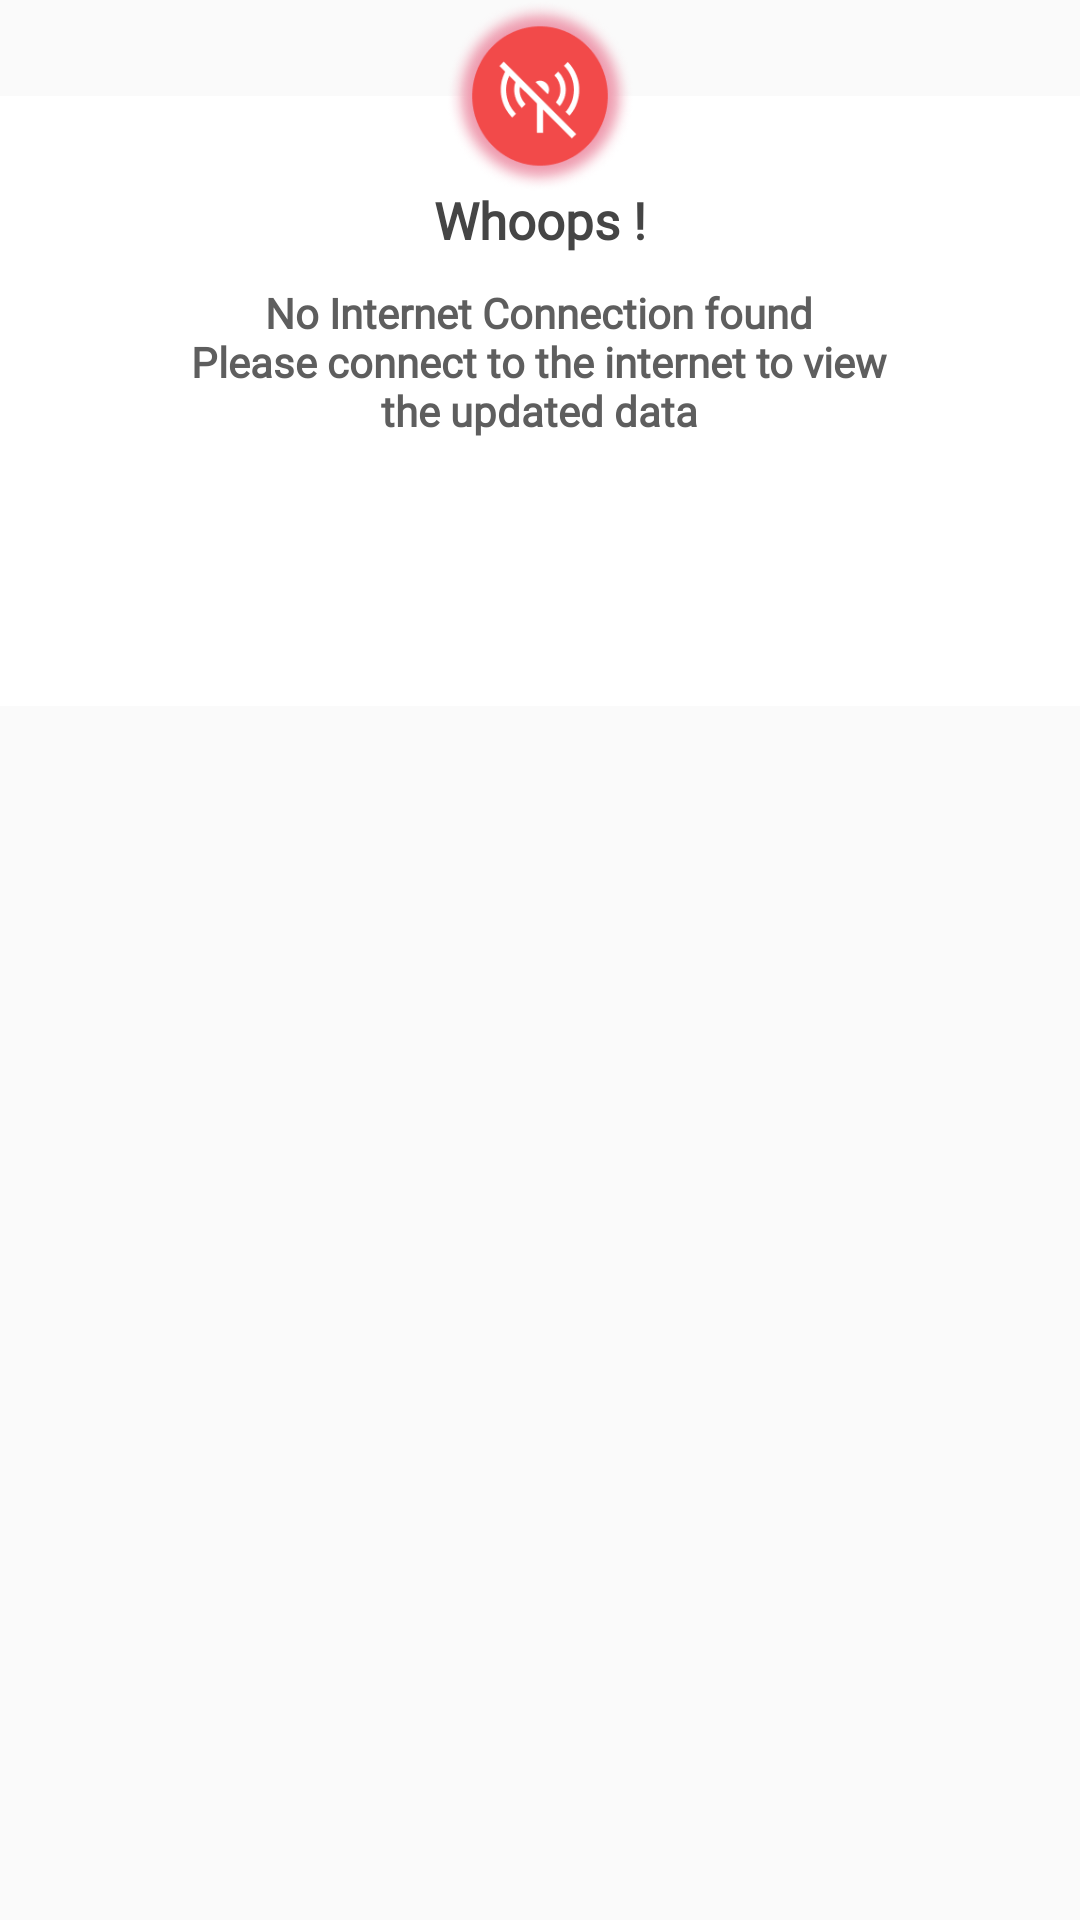

The Android layout XML behind this screen, and the referenced resources:
<!-- AndroidManifest.xml: application theme Theme.AppCompat.Light.NoActionBar.FullScreen -->
<!-- res/layout/offline_dialog.xml -->
<?xml version="1.0" encoding="utf-8"?>
<androidx.constraintlayout.widget.ConstraintLayout xmlns:android="http://schemas.android.com/apk/res/android"
    xmlns:app="http://schemas.android.com/apk/res-auto"
    android:layout_width="match_parent"
    android:layout_height="match_parent">


    <LinearLayout
        android:layout_width="match_parent"
        android:layout_height="wrap_content"
        android:layout_marginTop="@dimen/width_32dp"
        android:background="@color/white"
        android:gravity="center"
        android:orientation="vertical"
        app:layout_constraintEnd_toEndOf="parent"
        app:layout_constraintStart_toStartOf="parent"
        app:layout_constraintTop_toTopOf="parent">

        <LinearLayout
            android:layout_width="match_parent"
            android:layout_height="match_parent"
            android:layout_margin="@dimen/margin_top_15dp"
            android:background="@color/white"
            android:gravity="center"
            android:orientation="vertical">

            <TextView
                android:layout_width="wrap_content"
                android:layout_height="wrap_content"
                android:layout_marginTop="@dimen/margin_top_15dp"
                android:fontFamily="@font/montserrat_regular"
                android:text="@string/whoops"
                android:textAlignment="center"

                android:textColor="@color/slight_black"
                android:textSize="@dimen/text_size_17sp"
                android:textStyle="bold" />

            <TextView
                android:layout_width="wrap_content"
                android:layout_height="wrap_content"
                android:layout_marginTop="@dimen/margin_10dp"
                android:fontFamily="@font/montserrat_regular"
                android:text="@string/no_internet_connection_found_n_please_connect_to_the_internet_to_view_nthe_updated_data"
                android:textAlignment="center"
                android:textColor="@color/text_color"
                android:textSize="@dimen/text_size_14sp"
                android:textStyle="bold" />

            <LinearLayout
                android:id="@+id/camera"
                android:layout_width="match_parent"
                android:layout_height="wrap_content"
                android:layout_marginHorizontal="@dimen/margin_20dp"
                android:layout_marginTop="@dimen/margin_10dp"
                android:gravity="center_vertical"
                android:visibility="gone"
                android:orientation="horizontal">

                <ImageView
                    android:layout_width="@dimen/width_24dp"
                    android:layout_height="@dimen/height_24dp"
                    android:layout_marginEnd="@dimen/margin_right_5dp"
                    android:src="@drawable/ic_camera"/>

                <TextView
                    android:layout_width="wrap_content"
                    android:layout_height="wrap_content"
                    android:fontFamily="@font/montserrat_regular"
                    android:text="@string/camera"
                    android:textAlignment="center"
                    android:textColor="@color/black"
                    android:textSize="@dimen/text_size_14sp" />

            </LinearLayout>
            <LinearLayout
                android:visibility="gone"
                android:id="@+id/location"
                android:layout_width="match_parent"
                android:layout_height="wrap_content"
                android:layout_marginHorizontal="@dimen/margin_20dp"
                android:layout_marginTop="@dimen/margin_10dp"
                android:gravity="center_vertical"
                android:orientation="horizontal">

                <ImageView
                    android:layout_width="@dimen/width_24dp"
                    android:layout_height="@dimen/height_24dp"
                    android:layout_marginEnd="@dimen/margin_right_5dp"
                    android:src="@drawable/ic_location"/>

                <TextView
                    android:layout_width="wrap_content"
                    android:layout_height="wrap_content"
                    android:fontFamily="@font/montserrat_regular"
                    android:text="@string/location"
                    android:textAlignment="center"
                    android:textColor="@color/black"
                    android:textSize="@dimen/text_size_14sp" />

            </LinearLayout>


            <LinearLayout

                android:layout_width="match_parent"
                android:layout_height="wrap_content"
                android:layout_marginTop="@dimen/margin_10dp"
                android:gravity="center_horizontal"
                android:visibility="gone">

                <LinearLayout
                    android:id="@+id/cancel_btn"
                    android:layout_width="@dimen/width_0dp"
                    android:layout_height="wrap_content"
                    android:layout_weight="1"
                    android:gravity="center_horizontal"
                    android:paddingVertical="@dimen/margin_10dp">

                    <TextView
                        android:layout_width="wrap_content"
                        android:layout_height="wrap_content"
                        android:text="@string/cancel"
                        android:textColor="@color/gray_btn"
                        android:textSize="@dimen/text_size_13sp" />
                </LinearLayout>

                <View
                    android:layout_width="@dimen/margin_1dp"
                    android:layout_height="match_parent"
                    android:layout_marginVertical="@dimen/margin_4dp"
                    android:background="@color/view_line_dark" />

                <LinearLayout
                    android:id="@+id/ok_btn"
                    android:layout_width="@dimen/width_0dp"
                    android:layout_height="wrap_content"
                    android:layout_weight="1"
                    android:gravity="center_horizontal"
                    android:paddingVertical="@dimen/margin_10dp">

                    <TextView
                        android:layout_width="wrap_content"
                        android:layout_height="wrap_content"
                        android:text="@string/go_to_settings"
                        android:textColor="@color/primary"
                        android:textSize="@dimen/text_size_13sp" />
                </LinearLayout>

            </LinearLayout>

            <Button
                android:id="@+id/continue_btn"
                android:layout_width="@dimen/width_150dp"
                android:layout_height="@dimen/width_44dp"
                android:layout_gravity="center"
                android:layout_marginTop="@dimen/margin_bottom_30dp"
                android:background="@drawable/btn_bg"
                android:text="@string/continues"
                android:textAllCaps="false"
                android:textColor="@color/white"
                android:textSize="@dimen/text_size_16sp" />
        </LinearLayout>


    </LinearLayout>

    <ImageView
        android:layout_width="@dimen/width_64dp"
        android:layout_height="@dimen/height_64dp"
        android:contentDescription="@string/dialog_icon_description"
        android:src="@drawable/ic_no_internet"
        app:layout_constraintEnd_toEndOf="parent"
        app:layout_constraintStart_toStartOf="parent"
        app:layout_constraintTop_toTopOf="parent" />

</androidx.constraintlayout.widget.ConstraintLayout>
<!-- resources referenced by this layout -->
<resources>
  <color name="black">#FF000000</color>
  <color name="gray_btn">#8D8D8D</color>
  <color name="primary">#5B9D8C</color>
  <color name="slight_black">#454545</color>
  <color name="text_color">#5E5E5E</color>
  <color name="view_line_dark">#9F9F9F</color>
  <color name="white">#FFFFFFFF</color>
  <dimen name="height_24dp">24dp</dimen>
  <dimen name="height_64dp">64dp</dimen>
  <dimen name="margin_10dp">10dp</dimen>
  <dimen name="margin_1dp">1dp</dimen>
  <dimen name="margin_20dp">20dp</dimen>
  <dimen name="margin_4dp">4dp</dimen>
  <dimen name="margin_bottom_30dp">30dp</dimen>
  <dimen name="margin_right_5dp">5dp</dimen>
  <dimen name="margin_top_15dp">15dp</dimen>
  <dimen name="text_size_13sp">13sp</dimen>
  <dimen name="text_size_14sp">14sp</dimen>
  <dimen name="text_size_16sp">16sp</dimen>
  <dimen name="text_size_17sp">17sp</dimen>
  <dimen name="width_0dp">0dp</dimen>
  <dimen name="width_150dp">150dp</dimen>
  <dimen name="width_24dp">24dp</dimen>
  <dimen name="width_32dp">32dp</dimen>
  <dimen name="width_44dp">44dp</dimen>
  <dimen name="width_64dp">64dp</dimen>
  <!-- drawable ic_camera: png bitmap (drawable, 1653 bytes) -->
  <!-- drawable ic_location: png bitmap (drawable, 2021 bytes) -->
  <!-- drawable ic_no_internet: png bitmap (drawable, 38837 bytes) -->
  <string name="camera">Camera</string>
  <string name="cancel">Cancel</string>
  <string name="continues">Continue</string>
  <string name="dialog_icon_description">dialog_icon_description</string>
  <string name="go_to_settings">Go to settings</string>
  <string name="location">Location</string>
  <string name="no_internet_connection_found_n_please_connect_to_the_internet_to_view_nthe_updated_data">No Internet Connection found\n Please connect to the internet to view \nthe updated data</string>
  <string name="whoops">Whoops !</string>
  <style name="Theme.AppCompat.Light.NoActionBar.FullScreen" parent="@style/Theme.AppCompat.Light.NoActionBar">
          <item name="android:windowNoTitle">true</item>
          <item name="android:windowActionBar">false</item>
          <item name="fontFamily">@font/montserrat_regular</item>
          <item name="android:windowContentOverlay">@null</item>
      </style>
</resources>
